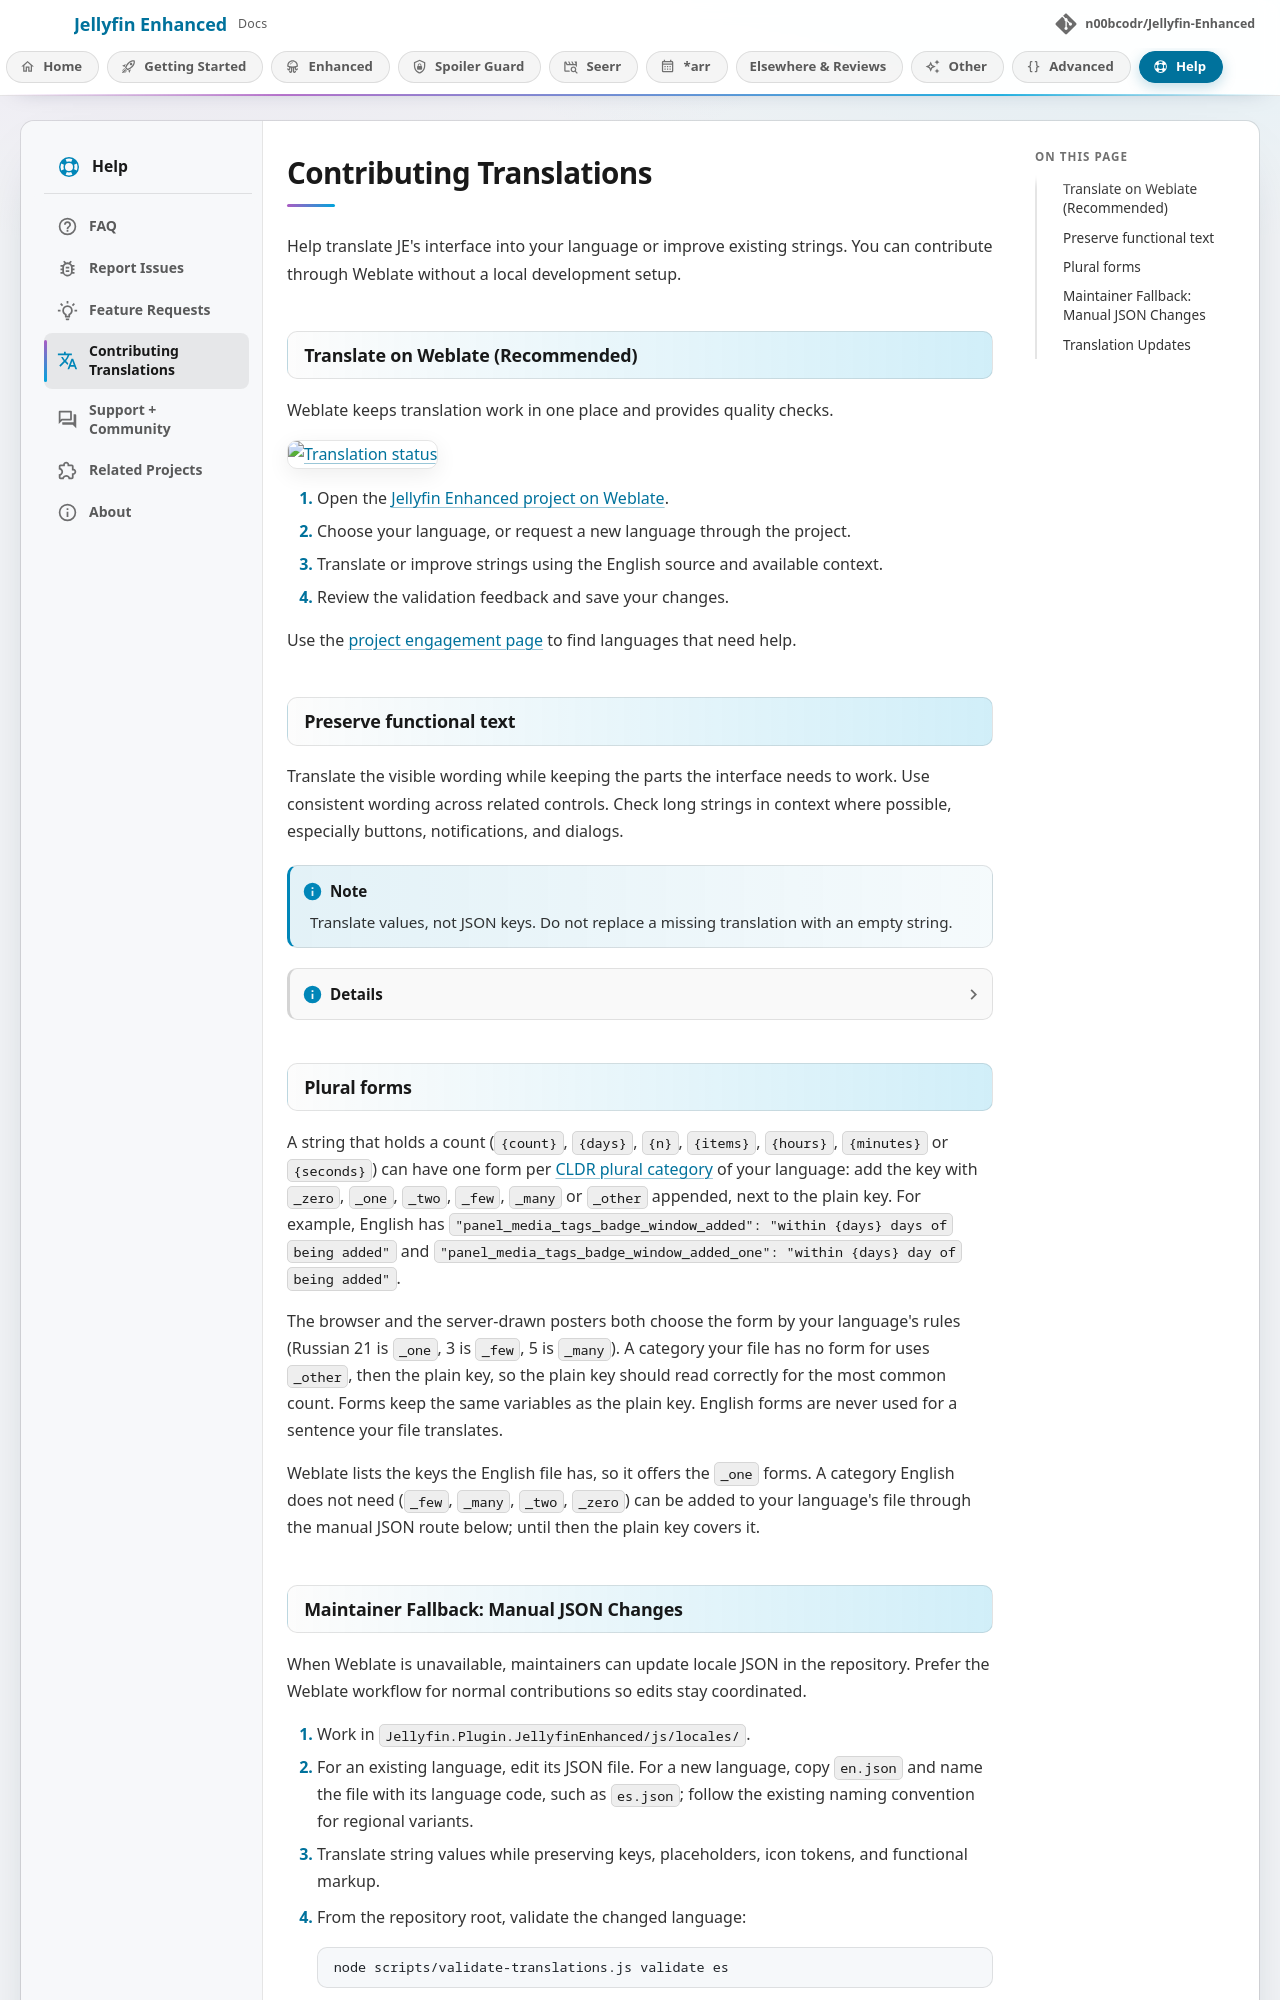

repository: n00bcodr/Jellyfin-Enhanced · page: 12.16/faq-support/contributing-translations/index.html · generator: mkdocs

# Contributing Translations

Help translate JE's interface into your language or improve existing strings. You can contribute through Weblate without a local development setup.

## Translate on Weblate (Recommended)

Weblate keeps translation work in one place and provides quality checks.

[![Translation status](https://hosted.weblate.org/widget/jellyfinenhanced/287x66-grey.png)](https://hosted.weblate.org/engage/jellyfinenhanced/)

1. Open the [Jellyfin Enhanced project on Weblate](https://hosted.weblate.org/projects/jellyfinenhanced/).
2. Choose your language, or request a new language through the project.
3. Translate or improve strings using the English source and available context.
4. Review the validation feedback and save your changes.

Use the [project engagement page](https://hosted.weblate.org/engage/jellyfinenhanced/) to find languages that need help.

## Preserve functional text

Translate the visible wording while keeping the parts the interface needs to work. Use consistent wording across related controls. Check long strings in context where possible, especially buttons, notifications, and dialogs.

!!! note

    Translate values, not JSON keys. Do not replace a missing translation with an empty string.

??? note "Details"

    Preserve these parts exactly:

    - Variables such as `{count}`, `{query}`, or `{userName}`. They may move within a sentence, but must retain their names and braces.
    - Icon tokens such as `{{icon:search}}`.
    - Functional HTML, such as `<kbd>`, `<br>`, and links. Translate visible text without breaking the markup or changing required attributes.
    - Escape sequences and valid JSON syntax. For example, a newline inside a JSON string is written as `\n`.

## Plural forms

A string that holds a count (`{count}`, `{days}`, `{n}`, `{items}`, `{hours}`, `{minutes}` or `{seconds}`) can have one form per [CLDR plural category](https://cldr.unicode.org/index/cldr-spec/plural-rules) of your language: add the key with `_zero`, `_one`, `_two`, `_few`, `_many` or `_other` appended, next to the plain key. For example, English has `"panel_media_tags_badge_window_added": "within {days} days of being added"` and `"panel_media_tags_badge_window_added_one": "within {days} day of being added"`.

The browser and the server-drawn posters both choose the form by your language's rules (Russian 21 is `_one`, 3 is `_few`, 5 is `_many`). A category your file has no form for uses `_other`, then the plain key, so the plain key should read correctly for the most common count. Forms keep the same variables as the plain key. English forms are never used for a sentence your file translates.

Weblate lists the keys the English file has, so it offers the `_one` forms. A category English does not need (`_few`, `_many`, `_two`, `_zero`) can be added to your language's file through the manual JSON route below; until then the plain key covers it.
